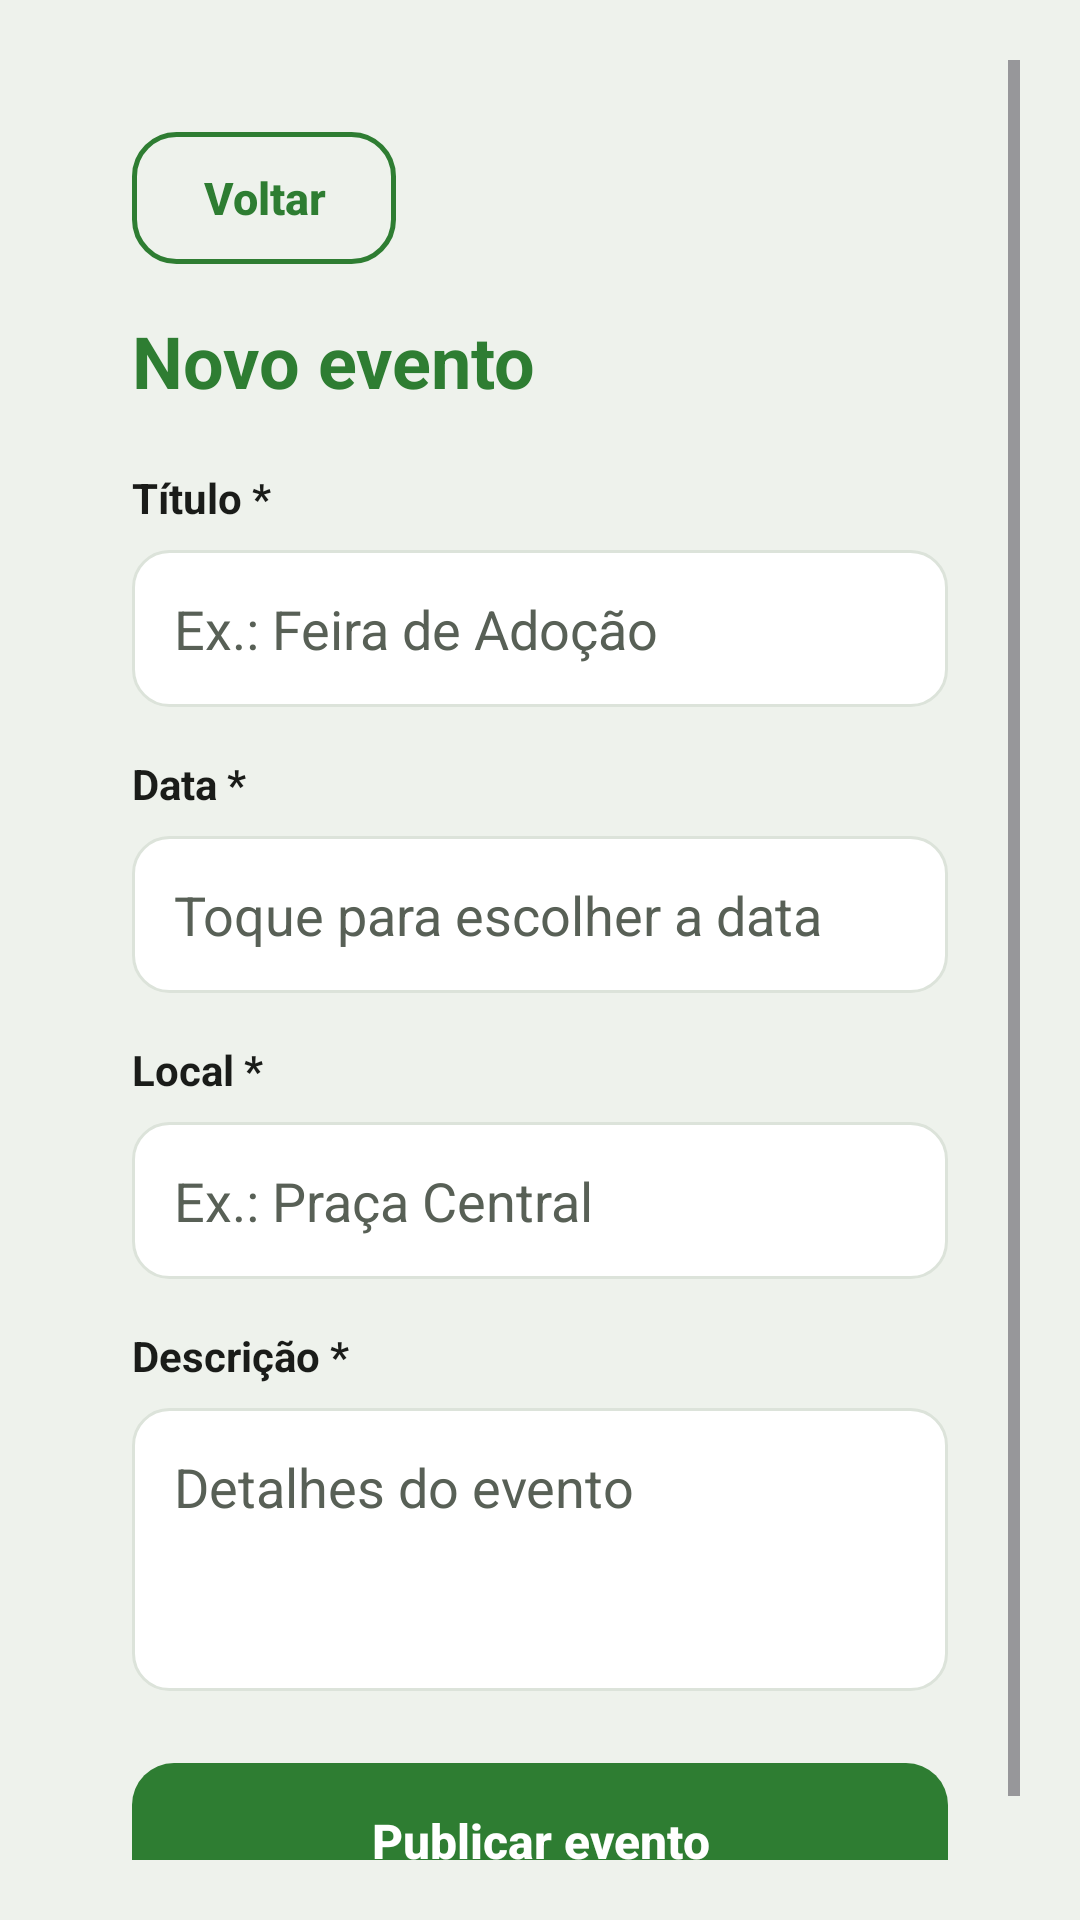

Produce the Android XML layout that renders to this screen, including the resource entries it uses.
<!-- AndroidManifest.xml: application theme Theme.TocaDosPeludos -->
<!-- res/layout/activity_create_event.xml -->
<?xml version="1.0" encoding="utf-8"?>
<ScrollView xmlns:android="http://schemas.android.com/apk/res/android"
    xmlns:tools="http://schemas.android.com/tools"
    android:layout_width="match_parent"
    android:layout_height="match_parent"
    android:background="@color/grey"
    android:padding="20dp"
    tools:context=".CreateEventActivity">

    <LinearLayout
        android:layout_width="match_parent"
        android:layout_height="wrap_content"
        android:orientation="vertical"
        android:background="@drawable/bg_card"
        android:padding="24dp">

        <Button
            android:id="@+id/btnBackEvent"
            style="@style/OutlineButton"
            android:layout_width="wrap_content"
            android:layout_height="wrap_content"
            android:text="@string/action_back"
            android:layout_marginBottom="16dp" />

        <TextView
            android:id="@+id/tvCreateEventTitle"
            android:layout_width="match_parent"
            android:layout_height="wrap_content"
            android:text="@string/create_event_title"
            android:textSize="24sp"
            android:textStyle="bold"
            android:textColor="@color/dark_green"
            android:layout_marginBottom="20dp" />

        <TextView
            android:layout_width="match_parent"
            android:layout_height="wrap_content"
            android:text="@string/label_title_required"
            android:textStyle="bold"
            android:textColor="@color/text_primary"
            android:layout_marginBottom="8dp" />
        <EditText
            android:id="@+id/etEventTitle"
            style="@style/FieldInput"
            android:layout_width="match_parent"
            android:layout_height="wrap_content"
            android:hint="@string/hint_event_title"
            android:inputType="textCapSentences"
            android:layout_marginBottom="16dp" />

        <TextView
            android:layout_width="match_parent"
            android:layout_height="wrap_content"
            android:text="@string/label_date_required"
            android:textStyle="bold"
            android:textColor="@color/text_primary"
            android:layout_marginBottom="8dp" />
        <EditText
            android:id="@+id/etEventDate"
            style="@style/FieldInput"
            android:layout_width="match_parent"
            android:layout_height="wrap_content"
            android:hint="@string/hint_event_date"
            android:focusable="false"
            android:clickable="true"
            android:inputType="none"
            android:layout_marginBottom="16dp" />

        <TextView
            android:layout_width="match_parent"
            android:layout_height="wrap_content"
            android:text="@string/label_location_required"
            android:textStyle="bold"
            android:textColor="@color/text_primary"
            android:layout_marginBottom="8dp" />
        <EditText
            android:id="@+id/etEventLocation"
            style="@style/FieldInput"
            android:layout_width="match_parent"
            android:layout_height="wrap_content"
            android:hint="@string/hint_event_location"
            android:inputType="text"
            android:layout_marginBottom="16dp" />

        <TextView
            android:layout_width="match_parent"
            android:layout_height="wrap_content"
            android:text="@string/label_description_required"
            android:textStyle="bold"
            android:textColor="@color/text_primary"
            android:layout_marginBottom="8dp" />
        <EditText
            android:id="@+id/etEventDescription"
            style="@style/FieldInput"
            android:layout_width="match_parent"
            android:layout_height="wrap_content"
            android:hint="@string/hint_event_description"
            android:inputType="textMultiLine|textCapSentences"
            android:minLines="3"
            android:gravity="top|start"
            android:layout_marginBottom="24dp" />

        <Button
            android:id="@+id/btnSaveEvent"
            style="@style/PrimaryButton"
            android:layout_width="match_parent"
            android:layout_height="wrap_content"
            android:text="@string/publish_event" />

    </LinearLayout>
</ScrollView>
<!-- resources referenced by this layout -->
<resources>
  <color name="dark_green">#2E7D32</color>
  <color name="grey">#EEF2EC</color>
  <color name="text_primary">#1A1C19</color>
  <string name="action_back">Voltar</string>
  <string name="create_event_title">Novo evento</string>
  <string name="hint_event_date">Toque para escolher a data</string>
  <string name="hint_event_description">Detalhes do evento</string>
  <string name="hint_event_location">Ex.: Praça Central</string>
  <string name="hint_event_title">Ex.: Feira de Adoção</string>
  <string name="label_date_required">Data *</string>
  <string name="label_description_required">Descrição *</string>
  <string name="label_location_required">Local *</string>
  <string name="label_title_required">Título *</string>
  <string name="publish_event">Publicar evento</string>
  <style name="FieldInput">
          <item name="android:background">@drawable/bg_field</item>
          <item name="android:paddingStart">14dp</item>
          <item name="android:paddingEnd">14dp</item>
          <item name="android:paddingTop">14dp</item>
          <item name="android:paddingBottom">14dp</item>
          <item name="android:minHeight">52dp</item>
          <item name="android:textColor">@color/text_primary</item>
          <item name="android:textColorHint">@color/text_secondary</item>
      </style>
  <style name="OutlineButton">
          <item name="android:background">@drawable/bg_button_outline</item>
          <item name="android:textColor">@color/green_primary</item>
          <item name="android:textAllCaps">false</item>
          <item name="android:textSize">15sp</item>
          <item name="android:textStyle">bold</item>
          <item name="android:minHeight">44dp</item>
          <item name="android:paddingStart">20dp</item>
          <item name="android:paddingEnd">20dp</item>
          <item name="android:stateListAnimator">@null</item>
      </style>
  <style name="PrimaryButton">
          <item name="android:background">@drawable/bg_button_primary</item>
          <item name="android:textColor">@color/white</item>
          <item name="android:textAllCaps">false</item>
          <item name="android:textSize">16sp</item>
          <item name="android:textStyle">bold</item>
          <item name="android:minHeight">52dp</item>
          <item name="android:paddingStart">24dp</item>
          <item name="android:paddingEnd">24dp</item>
          <item name="android:stateListAnimator">@null</item>
          <item name="android:elevation">0dp</item>
      </style>
  <style name="Theme.TocaDosPeludos" parent="Base.Theme.TocaDosPeludos" />
  <color name="text_secondary">#586056</color>
  <!-- drawable bg_button_outline (drawable) -->
  <?xml version="1.0" encoding="utf-8"?>
  <ripple xmlns:android="http://schemas.android.com/apk/res/android"
      android:color="#332E7D32">
      <item>
          <shape android:shape="rectangle">
              <solid android:color="@android:color/transparent" />
              <corners android:radius="14dp" />
              <stroke
                  android:width="1.5dp"
                  android:color="@color/green_primary" />
          </shape>
      </item>
  </ripple>
  <color name="green_primary">#2E7D32</color>
  <!-- drawable bg_button_primary (drawable) -->
  <?xml version="1.0" encoding="utf-8"?>
  <ripple xmlns:android="http://schemas.android.com/apk/res/android"
      android:color="#33FFFFFF">
      <item>
          <shape android:shape="rectangle">
              <solid android:color="@color/green_primary" />
              <corners android:radius="14dp" />
          </shape>
      </item>
  </ripple>
  <color name="white">#FFFFFFFF</color>
  <color name="surface">#FFFFFFFF</color>
  <color name="outline">#DCE3DA</color>
  <color name="green_container">#DBEFDC</color>
  <color name="on_green_container">#15401A</color>
  <color name="amber">#F49E0B</color>
  <color name="green_dark">#1B5E20</color>
</resources>
